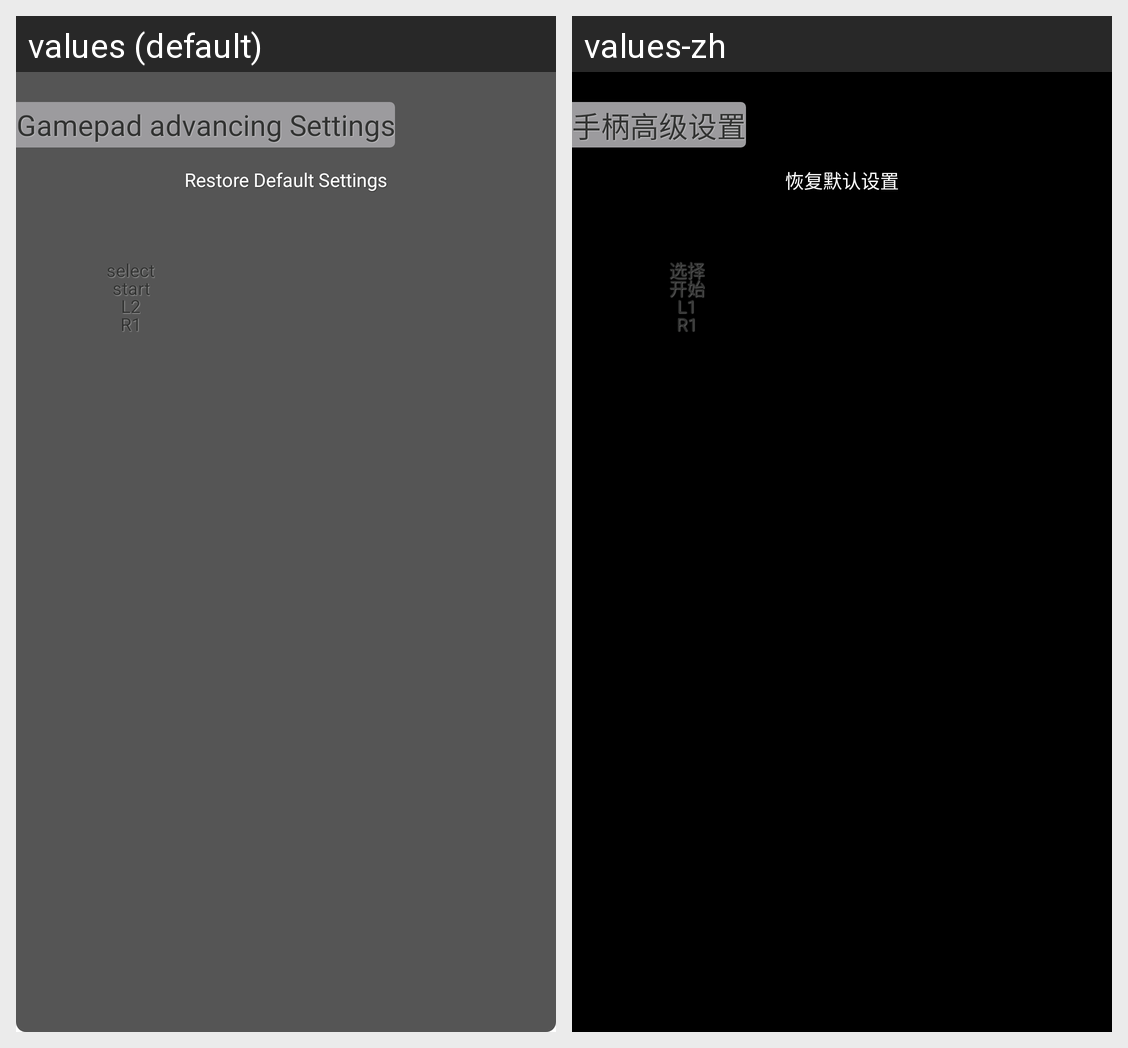

For this localized Android screen grid, give each drawn string resource with its value in every locale shown.
Android screen res/layout/key_mapping_advanced_setting_activity.xml rendered under 2 locales, left to right: values (default), values-zh. Device: Nexus 5 (rendered at 1080×1920; each locale shown at half size, 540×960, under a caption strip naming it); theme AppTheme.
Strings drawn on this screen, with the default value and each locale's value (text and hints the layout hard-codes, and strings that could not be matched under every locale, appear in the picture but are not listed):

game_pad_advanced_setting
  values: Gamepad advancing Settings
  values-zh: 手柄高级设置

restore_default_key
  values: Restore Default Settings
  values-zh: 恢复默认设置

select
  values: select
  values-zh: 选择

start
  values: start
  values-zh: 开始

l1
  values: L2
  values-zh: L1

r1
  values: R1
  values-zh: R1
